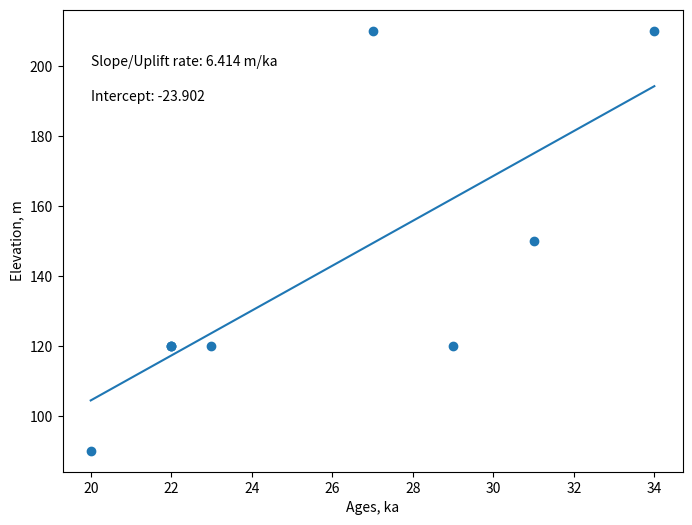

Reproduce this figure in Python.
# Coding done during class time goes below
import numpy as np
import matplotlib.pyplot as plt

# create Numpy arrays with toy dataset
ages = np.array([34, 22, 22, 27, 31, 29, 22, 23, 20]) # ka
elev = np.array([210, 120, 120, 210, 150, 120, 120, 120, 90]) # meters

delta = (len(ages) * (ages**2).sum()) - (ages.sum()**2)
A = (((ages**2).sum() * elev.sum()) - (ages.sum() * (ages*elev).sum())) / delta
B = ((len(ages)*(ages*elev).sum()) - (ages.sum() * elev.sum())) / delta

print(f"Slope: {B}")
print(f"Intercept: {A}")

# Initialize figure and axes
fig, ax = plt.subplots(1, 1, figsize=(8, 6))

y1 = A + B * ages.min()
y2 = A + B * ages.max()
x1 = ages.min()
x2 = ages.max()

# plot data
ax.scatter(ages, elev)
ax.plot([x1, x2], [y1, y2])
ax.set_xlabel('Ages, ka')
ax.set_ylabel('Elevation, m')
ax.text(20,200, f"Slope/Uplift rate: {B:.3f} m/ka")
ax.text(20,190, f"Intercept: {A:.3f}")

# initialize summing variables...
topsum = 0
bottomsumx = 0
bottomsumy = 0

for i in range(len(ages)):
    topsum = topsum + (ages[i] - ages.mean()) * (elev[i] - elev.mean())
    bottomsumx = bottomsumx + (ages[i] - ages.mean()) ** 2
    bottomsumy = bottomsumy + (elev[i] - elev.mean()) ** 2

# Calculate r
r = topsum / np.sqrt(bottomsumx * bottomsumy)

# print out correlation
print(f"Correlation coefficient: {r:.2f}")

